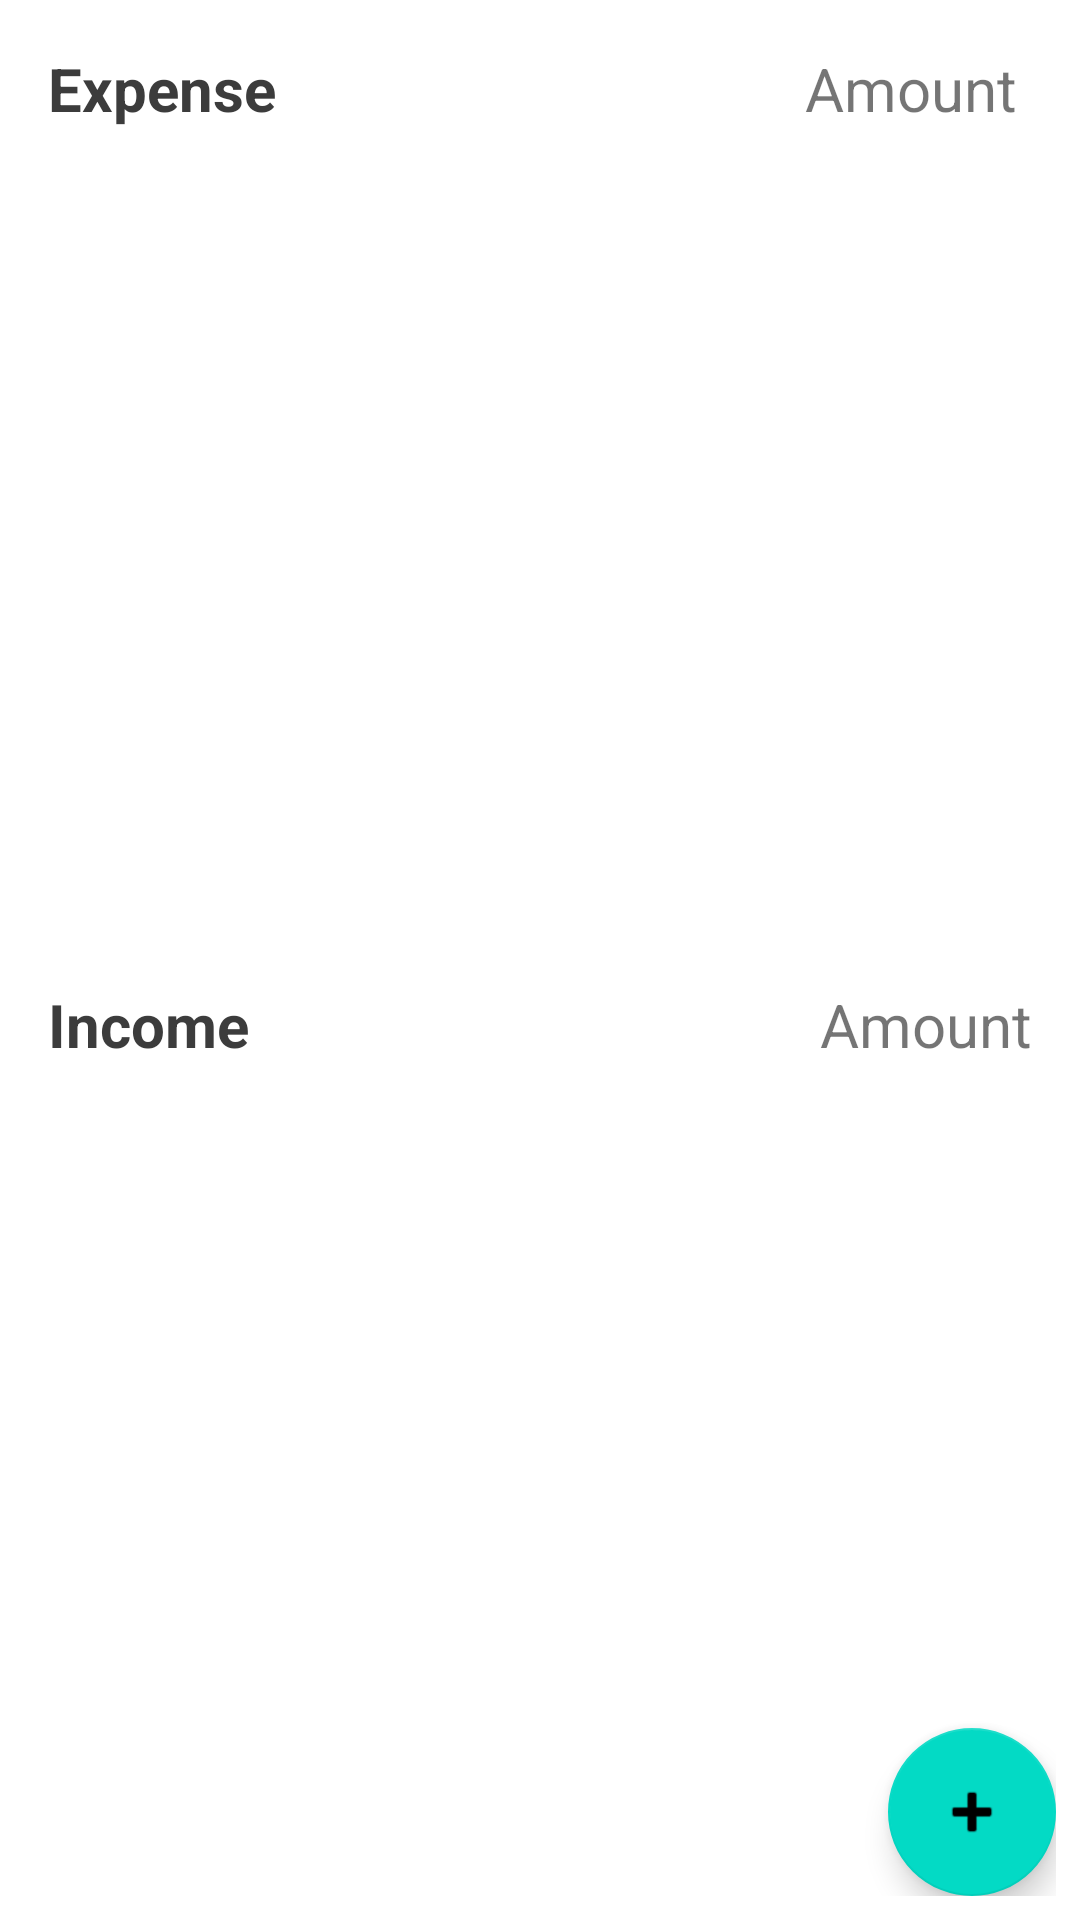

Produce the Android XML layout that renders to this screen, including the resource entries it uses.
<!-- AndroidManifest.xml: application theme Theme.ExpenceTracker -->
<!-- res/layout/fragment_daily.xml -->
<?xml version="1.0" encoding="utf-8"?>
<androidx.constraintlayout.widget.ConstraintLayout xmlns:android="http://schemas.android.com/apk/res/android"
    xmlns:app="http://schemas.android.com/apk/res-auto"
    xmlns:tools="http://schemas.android.com/tools"
    android:layout_width="match_parent"
    android:layout_height="match_parent"
    android:padding="8dp"
    tools:context=".fragments.DailyFragment">


    <RelativeLayout
        android:id="@+id/relativeLayout"
        android:layout_width="match_parent"
        android:layout_height="wrap_content"
        android:padding="8dp"
        app:layout_constraintEnd_toEndOf="parent"
        app:layout_constraintStart_toStartOf="parent"
        app:layout_constraintTop_toTopOf="parent">

        <TextView
            android:layout_width="wrap_content"
            android:layout_height="wrap_content"
            android:layout_alignParentStart="true"
            android:text="@string/expense"
            android:textColor="#3C3C3C"
            android:textSize="20sp"
            android:textStyle="bold"
            tools:ignore="RelativeOverlap" />

        <TextView
            android:id="@+id/expenseAmount"
            android:layout_width="wrap_content"
            android:layout_height="wrap_content"
            android:layout_alignParentTop="true"
            android:layout_alignParentEnd="true"
            android:layout_marginEnd="5dp"
            android:text="@string/amount"
            android:textSize="20sp"
            tools:ignore="RelativeOverlap" />
    </RelativeLayout>

    <ListView
        android:id="@+id/expenseListView"
        android:layout_width="match_parent"
        android:layout_height="0dp"
        app:layout_constraintBottom_toTopOf="@id/relativeLayout2"
        app:layout_constraintEnd_toEndOf="parent"
        app:layout_constraintStart_toStartOf="parent"
        app:layout_constraintTop_toBottomOf="@id/relativeLayout"
        app:layout_constraintVertical_bias="0.043" />

    <RelativeLayout
        android:id="@+id/relativeLayout2"
        android:layout_width="match_parent"
        android:layout_height="wrap_content"
        android:padding="8dp"
        app:layout_constraintBottom_toTopOf="@id/incomeListView"
        app:layout_constraintStart_toStartOf="parent"
        app:layout_constraintTop_toBottomOf="@+id/expenseListView">

        <TextView
            android:layout_width="wrap_content"
            android:layout_height="wrap_content"
            android:layout_alignParentStart="true"
            android:text="@string/income"
            android:textColor="#3C3C3C"
            android:textSize="20sp"
            android:textStyle="bold" />

        <TextView
            android:id="@+id/incomeAmount"
            android:layout_width="wrap_content"
            android:layout_height="wrap_content"
            android:layout_alignParentTop="true"
            android:layout_alignParentEnd="true"
            android:text="@string/amount"
            android:textSize="20sp"
            tools:ignore="RelativeOverlap" />

    </RelativeLayout>

    <ListView
        android:id="@+id/incomeListView"
        android:layout_width="match_parent"
        android:layout_height="0dp"
        app:layout_constraintBottom_toBottomOf="parent"
        app:layout_constraintEnd_toEndOf="parent"
        app:layout_constraintHorizontal_bias="0.5"
        app:layout_constraintStart_toStartOf="parent"
        app:layout_constraintTop_toBottomOf="@id/relativeLayout2" />


    <com.google.android.material.floatingactionbutton.FloatingActionButton
        android:id="@+id/floatingActionButton"
        android:layout_width="wrap_content"
        android:layout_height="wrap_content"
        android:contentDescription="@string/todo"
        android:src="@android:drawable/ic_input_add"
        app:layout_constraintBottom_toBottomOf="parent"
        app:layout_constraintEnd_toEndOf="parent" />
</androidx.constraintlayout.widget.ConstraintLayout>
<!-- resources referenced by this layout -->
<resources>
  <string name="amount">Amount</string>
  <string name="expense">Expense</string>
  <string name="income">Income</string>
  <string name="todo">TODO</string>
  <style name="Theme.ExpenceTracker" parent="Theme.MaterialComponents.DayNight.DarkActionBar">
          
          <item name="colorPrimary">@color/purple_500</item>
          <item name="colorPrimaryVariant">@color/purple_700</item>
          <item name="colorOnPrimary">@color/white</item>
          
          <item name="colorSecondary">@color/teal_200</item>
          <item name="colorSecondaryVariant">@color/teal_700</item>
          <item name="colorOnSecondary">@color/black</item>
          
          <item name="android:statusBarColor">?attr/colorPrimaryVariant</item>
          
      </style>
  <!-- not gathered from this repository: default colours our renderer supplied (Android Studio template values) -->
  <color name="purple_500">#FF6200EE</color>
  <color name="purple_700">#FF3700B3</color>
  <color name="teal_200">#FF03DAC5</color>
  <color name="teal_700">#FF018786</color>
  <color name="black">#FF000000</color>
  <color name="white">#FFFFFFFF</color>
</resources>
